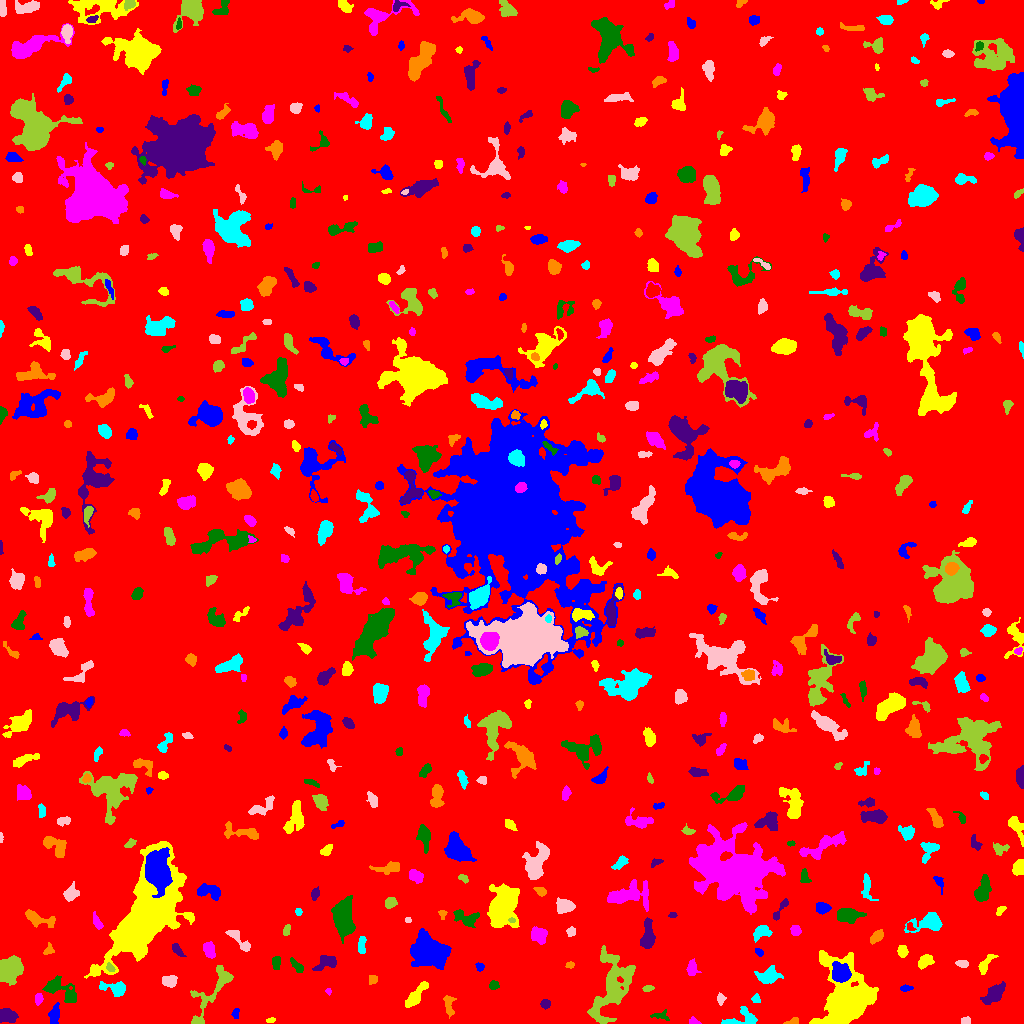

Source data for this figure (header and first rows):
ID, X, Y, A, B, theta, total_flux, mu_max, mu_median, mu_mean, R_fwhm, R_e, R10, R90, x_start, x_end, y_start, y_end, area, greylevel
0, 503.6, 507.2, 296.5, 293.5, 1.073, 1751139, 16.0, 2.0, 2.023, 30.63, 238.7, 92.02, 389.7, 0, 1023, 0, 1023, 865813, 2.023
1, 54.28, 7.927, 4.814, 2.429, 1.349, 578.0, 7.0, 3.0, 3.193, 5.232, 4.222, 1.693, 6.482, 48, 59, 0, 21, 181, 8.193
2, 270.6, 3.33, 1.904, 1.034, 0.0819, 97.0, 6.0, 2.0, 2.064, 2.326, 1.784, 0.5642, 2.877, 266, 275, 1, 6, 47, 8.064
3, 693.9, 1.679, 3.073, 1.636, -0.2189, 134.0, 5.0, 2.0, 2.094, 2.585, 2.394, 0.7979, 3.949, 689, 701, 0, 7, 64, 8.094
4, 661, 7.55, 4.812, 2.236, -0.1285, 160.0, 4.0, 1.0, 1.481, 3.742, 3.338, 1.128, 5.352, 650, 669, 3, 14, 108, 6.481
5, 5.744, 7.683, 4.786, 3.47, -0.1451, 684.0, 10.0, 3.0, 3.04, 3.568, 4.334, 1.493, 7.313, 0, 18, 1, 15, 225, 8.04
6, 792.3, 1.867, 3.927, 1.454, 0.2498, 345.0, 8.0, 5.0, 4.726, 4.068, 2.821, 1.128, 4.184, 783, 798, 0, 6, 73, 11.73
7, 741.1, 4.875, 9.32, 4.134, 0.2834, 514.0, 6.0, 2.0, 1.876, 5.293, 4.514, 1.784, 7.356, 721, 757, 0, 17, 274, 7.876
8, 965.2, 2.676, 1.971, 1.693, 0.1165, 148.0, 5.0, 2.0, 2.145, 3.038, 2.326, 0.7979, 3.656, 961, 970, 0, 7, 69, 8.145
9, 212.4, 31.64, 19.59, 5.633, 0.971, 2049, 9.0, 3.0, 3.444, 6.05, 7.939, 2.821, 12.42, 190, 233, 0, 58, 595, 7.444
10, 802.9, 26.78, 8.367, 3.868, -1.14, 797.0, 8.0, 3.0, 3.019, 5.171, 5.171, 1.871, 8.156, 792, 813, 7, 39, 264, 9.019
11, 235.3, 10.15, 2.544, 1.758, 1.276, 139.0, 4.0, 2.0, 2.014, 3.7, 2.523, 0.9772, 4.068, 231, 239, 5, 15, 69, 9.014
12, 845.6, 22.15, 13.2, 9.538, -1.559, 33436, 77.0, 7.0, 14.79, 9.407, 9.997, 3.827, 20.48, 809, 878, 0, 73, 2261, 18.79
13, 38.45, 25.02, 2.522, 1.72, 1.508, 160.0, 5.0, 2.0, 1.839, 3.09, 2.646, 0.9772, 3.989, 35, 43, 18, 30, 87, 9.839
14, 58.74, 34.84, 9.712, 4.418, -0.4838, 1633, 11.0, 3.0, 3.897, 5.078, 6.129, 2.257, 10.3, 42, 76, 21, 48, 419, 7.897
15, 545.2, 19.41, 2.321, 2.182, -0.01953, 273.0, 6.0, 3.0, 3.138, 4.334, 2.985, 1.128, 4.514, 540, 550, 14, 24, 87, 8.138
16, 448.9, 18.73, 6.197, 2.516, -1.45, 335.0, 4.0, 2.0, 2.03, 6.129, 4.222, 1.596, 6.383, 443, 456, 5, 28, 165, 7.03
17, 755.9, 24.64, 2.269, 2.069, -0.8455, 149.0, 4.0, 2.0, 2.129, 4.029, 2.706, 0.9772, 4.146, 751, 760, 21, 30, 70, 8.129
18, 720.2, 23.98, 2.146, 1.545, -1.517, 65.0, 3.0, 1.0, 0.7927, 2.326, 2.185, 0.7979, 3.568, 717, 726, 18, 31, 82, 7.793
19, 647.4, 35.08, 2.52, 1.236, 0.167, 63.0, 2.0, 1.0, 0.9403, 3.785, 2.185, 0.9772, 3.478, 642, 654, 32, 38, 67, 6.94
20, 687.1, 38.26, 5.114, 1.862, -0.5921, 348.0, 6.0, 2.0, 2.559, 4.618, 3.785, 1.382, 5.754, 680, 697, 32, 46, 136, 7.559
21, 905, 35.32, 3.064, 1.372, 0.06312, 124.0, 5.0, 1.0, 1.699, 2.326, 2.394, 0.7979, 4.068, 900, 913, 32, 39, 73, 7.699
22, 416, 28.04, 7.758, 2.404, 0.9108, 1039, 10.0, 3.0, 3.62, 5.382, 5.015, 1.871, 8.117, 405, 428, 16, 42, 287, 8.62
23, 328.4, 31.97, 1.662, 1.355, -1.348, 99.0, 6.0, 3.0, 2.676, 2.459, 1.871, 0.5642, 2.877, 325, 331, 28, 35, 37, 7.676
24, 493.2, 37.73, 1.994, 1.885, 0.5725, 157.0, 5.0, 1.0, 1.869, 2.877, 2.394, 0.9772, 4.029, 489, 499, 34, 43, 84, 7.869
25, 995, 29.8, 5.846, 3.16, 0.7286, 1128, 11.0, 3.0, 3.492, 4.442, 5.078, 1.871, 8.593, 980, 1005, 19, 42, 323, 8.492
26, 372.6, 44.03, 2.332, 2.04, 1.41, 143.0, 3.0, 2.0, 1.81, 3.742, 2.706, 1.128, 4.37, 369, 377, 39, 48, 79, 7.81
27, 116.2, 35, 6.748, 3.217, -0.1473, 698.0, 8.0, 2.0, 2.727, 4.754, 4.549, 1.693, 7.611, 99, 125, 27, 42, 256, 8.727
28, 169.7, 42.33, 3.632, 2.71, 0.02711, 692.0, 8.0, 4.0, 4.272, 5.585, 4.029, 1.693, 6.129, 162, 177, 36, 48, 162, 9.272
29, 9.319, 54.03, 5.764, 4.93, 1.013, 6794, 32.0, 11.0, 12.65, 7.878, 6.723, 2.646, 10.72, 0, 23, 38, 68, 537, 16.65
30, 528.2, 60.21, 6.758, 4.87, -0.487, 1557, 8.0, 3.0, 3.4, 8.137, 6.507, 2.585, 10.26, 513, 543, 49, 75, 458, 8.4
31, 479.8, 56.43, 2.012, 1.67, -0.8263, 98.0, 4.0, 1.0, 1.485, 3.192, 2.257, 0.7979, 3.613, 475, 484, 52, 61, 66, 7.485
32, 985.6, 59.67, 6.557, 2.016, 0.9497, 274.0, 6.0, 1.0, 1.593, 3.478, 3.432, 1.262, 5.754, 978, 998, 49, 69, 172, 7.593
33, 692, 54.79, 3.902, 2.409, -1.566, 364.0, 5.0, 2.0, 2.459, 4.687, 3.868, 1.493, 5.89, 686, 701, 48, 65, 148, 7.459
34, 296.8, 57.7, 4.698, 1.906, -0.8223, 374.0, 5.0, 3.0, 3.091, 5.109, 3.742, 1.493, 5.642, 290, 303, 51, 66, 121, 7.091
35, 327.3, 60.92, 5.998, 3.198, 0.2849, 595.0, 7.0, 2.0, 2.511, 3.868, 4.583, 1.693, 7.527, 312, 336, 53, 68, 237, 7.511
36, 569.9, 58.57, 2.147, 1.494, 0.29, 77.0, 3.0, 1.0, 1.4, 2.646, 2.185, 0.7979, 3.523, 565, 574, 55, 62, 55, 7.4
37, 769.1, 47.73, 5.124, 3.614, 0.178, 1017, 9.0, 3.0, 3.401, 5.293, 4.918, 1.871, 8.234, 754, 783, 40, 58, 299, 8.401
38, 962, 59.74, 3.305, 1.774, -0.1252, 175.0, 3.0, 2.0, 1.966, 4.549, 3.192, 1.262, 4.687, 955, 968, 56, 63, 89, 7.966
39, 110.4, 55.58, 2.243, 1.433, -0.8388, 144.0, 6.0, 2.0, 2.215, 2.932, 2.257, 0.7979, 3.568, 106, 115, 52, 61, 65, 12.22
40, 732.5, 57.13, 7.637, 3.542, 0.53, 828.0, 6.0, 2.0, 2.502, 6.91, 5.614, 2.185, 8.813, 719, 747, 45, 71, 331, 7.502
41, 839.9, 50.02, 4.669, 3.979, -1.026, 1788, 15.0, 5.0, 5.337, 5.015, 5.232, 1.954, 8.686, 832, 851, 41, 62, 335, 17.34
42, 925.5, 62.47, 3.954, 2.689, 0.7112, 470.0, 6.0, 3.0, 2.701, 5.499, 4.068, 1.693, 6.283, 918, 934, 54, 69, 174, 7.701
43, 208.4, 74.01, 4.126, 2.464, -1.137, 386.0, 6.0, 2.0, 2.231, 4.442, 3.7, 1.382, 6.103, 203, 215, 65, 82, 173, 8.231
44, 276, 60.82, 3.184, 2.004, 1.568, 438.0, 8.0, 4.0, 3.982, 4.37, 3.241, 1.262, 4.983, 272, 280, 54, 67, 110, 9.982
45, 177.4, 73.49, 4.233, 1.802, -0.898, 458.0, 8.0, 4.0, 4.126, 4.618, 3.432, 1.262, 5.262, 172, 186, 67, 80, 111, 8.126
46, 48.59, 74.18, 2.979, 1.985, 1.218, 133.0, 3.0, 1.0, 1.547, 3.656, 2.706, 1.128, 4.26, 43, 54, 69, 81, 86, 7.547
47, 361.7, 78.3, 4.961, 1.731, 1.523, 348.0, 5.0, 3.0, 2.719, 4.583, 3.523, 1.382, 5.499, 358, 366, 70, 87, 128, 7.719
48, 239.5, 83.28, 8.564, 2.507, -0.8061, 540.0, 6.0, 2.0, 2.512, 5.781, 4.687, 1.693, 7.136, 225, 250, 72, 93, 215, 9.512
49, 611.2, 36.81, 18.41, 8.233, 1.288, 4121, 9.0, 3.0, 3.035, 8.903, 11.24, 4.146, 17.84, 587, 635, 0, 78, 1358, 8.035
50, 255.4, 39.69, 18.5, 10.36, -1.418, 6950, 17.0, 4.0, 5.245, 8.956, 10.37, 3.909, 17.68, 217, 275, 0, 95, 1325, 9.245
51, 759.3, 71.14, 2.173, 1.334, -0.7362, 63.0, 3.0, 1.0, 1.033, 2.394, 2.111, 0.7979, 3.338, 755, 763, 67, 75, 61, 8.033
52, 902.3, 71.93, 2.786, 2.206, -1.225, 326.0, 7.0, 2.0, 2.835, 3.432, 3.09, 1.128, 5.078, 897, 908, 66, 78, 115, 7.835
53, 539.2, 88.32, 3.889, 3.452, -0.8403, 780.0, 7.0, 3.0, 3.377, 5.382, 4.549, 1.871, 7.378, 531, 547, 79, 97, 231, 8.377
54, 343.3, 106.2, 9.388, 4.258, 1.555, 4116, 14.0, 6.0, 6.035, 9.591, 7.899, 3.241, 12.37, 331, 355, 80, 128, 682, 11.04
55, 647.6, 87.1, 7.262, 2.901, 1.486, 980.0, 8.0, 3.0, 3.131, 5.971, 5.171, 2.034, 8.349, 640, 655, 75, 106, 313, 9.131
56, 876.5, 86.62, 3.97, 2.125, 0.7991, 423.0, 6.0, 3.0, 2.958, 4.983, 3.7, 1.493, 5.836, 870, 883, 79, 94, 143, 7.958
57, 761.5, 91, 4.66, 3.04, 0.43, 485.0, 5.0, 2.0, 2.449, 5.412, 4.652, 1.871, 6.979, 753, 772, 81, 98, 198, 7.449
58, 571.3, 91.83, 2.317, 2.159, 1.265, 189.0, 4.0, 2.5, 2.362, 4.37, 2.932, 1.128, 4.334, 566, 575, 87, 97, 80, 7.362
59, 286.5, 93.54, 3.161, 1.397, 1.273, 76.0, 3.0, 1.0, 1.0, 2.257, 2.459, 0.7979, 3.989, 283, 290, 88, 99, 76, 7.0
... 583 more rows
